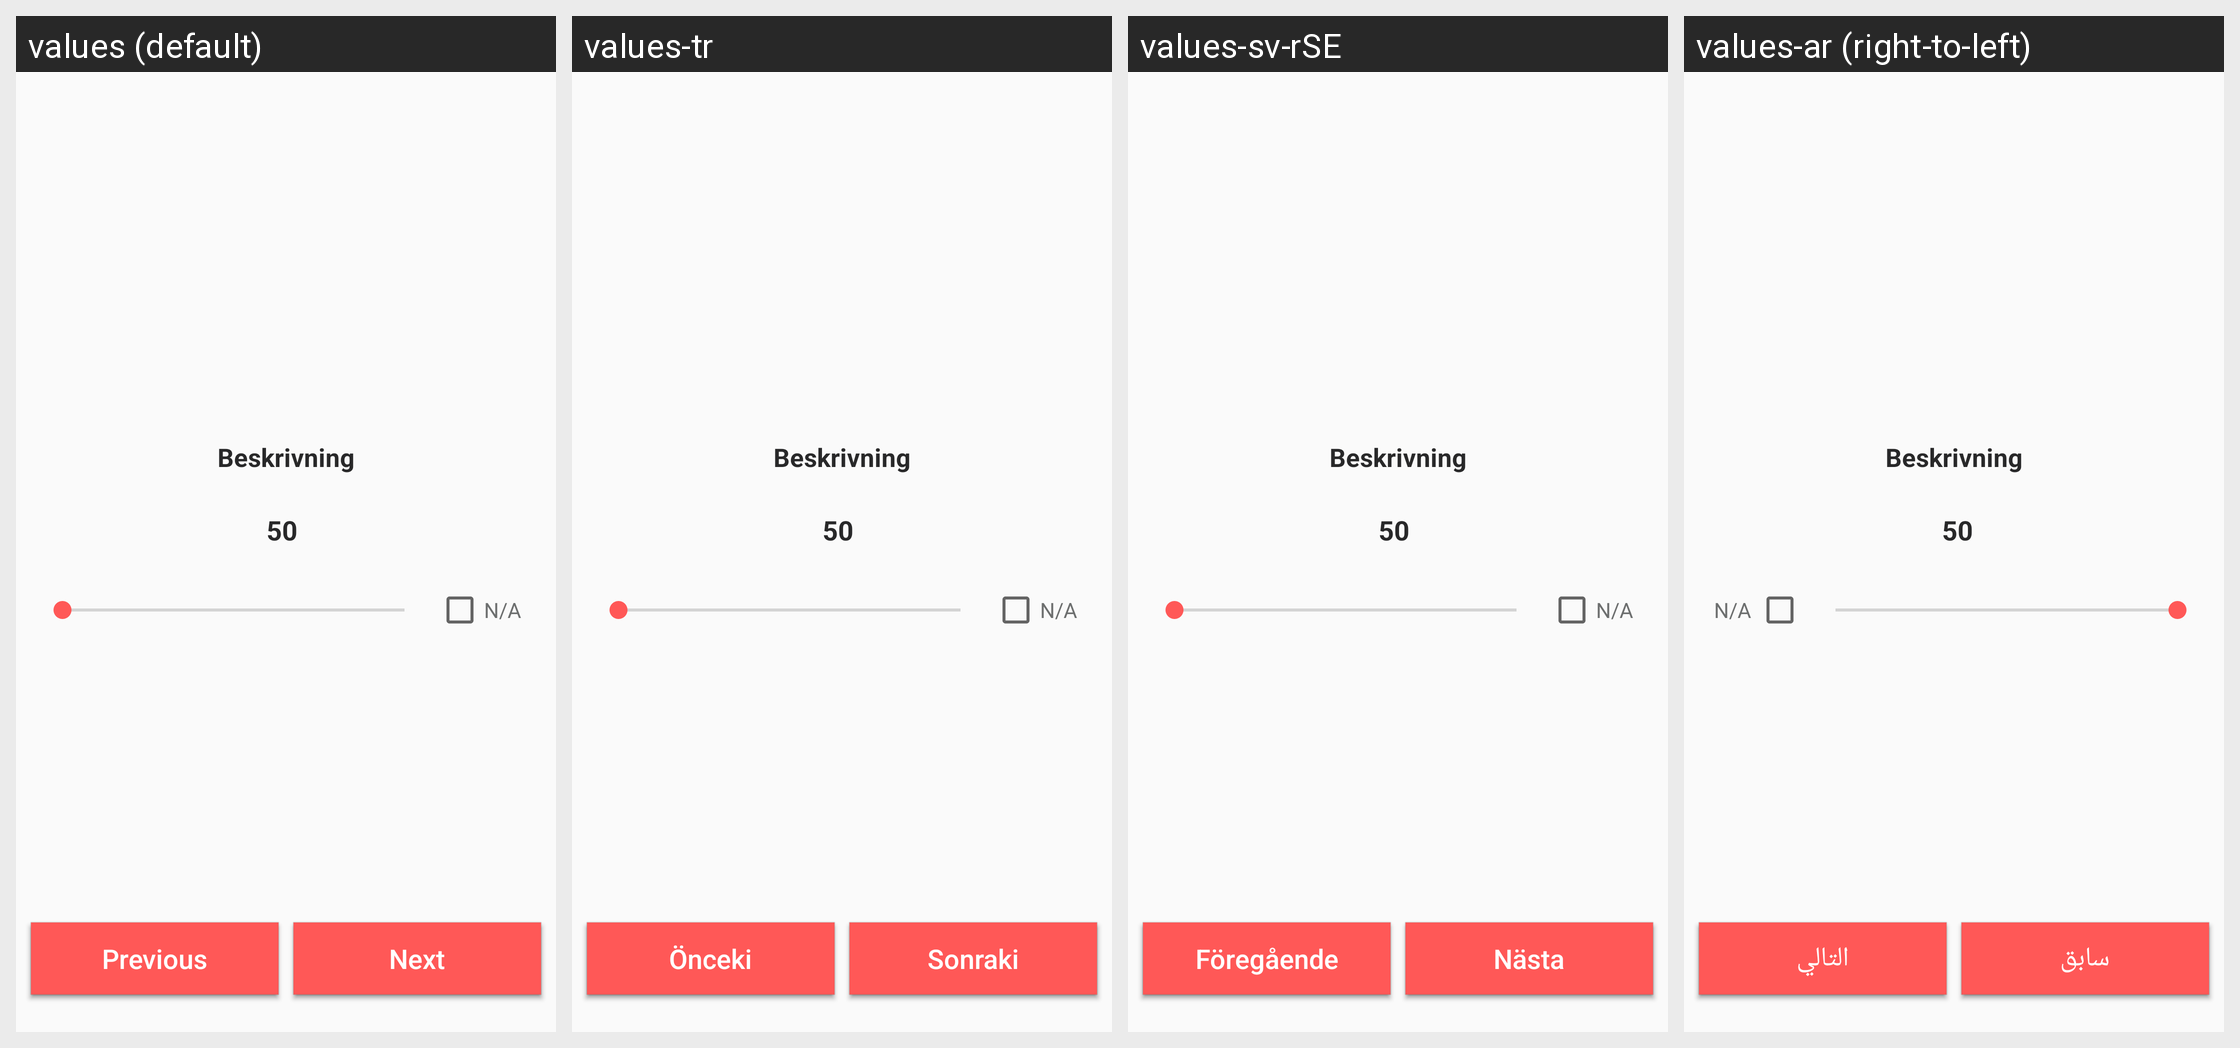

Translations of the strings shown on this Android screen, per locale in the grid:
Android screen res/layout/slider_scale_fragment.xml rendered under 4 locales, left to right: values (default), values-tr, values-sv-rSE, values-ar (right-to-left). Device: Nexus 5 (rendered at 1080×1920; each locale shown at half size, 540×960, under a caption strip naming it); theme AppTheme.
Other locales in the repository, not shown: values-fa, values-fa-rAF, values-ja.
Strings drawn on this screen, with the default value and each locale's value (text and hints the layout hard-codes, and strings that could not be matched under every locale, appear in the picture but are not listed):

next
  values: Next
  values-tr: Sonraki
  values-sv-rSE: Nästa
  values-ar: التالي

previous
  values: Previous
  values-tr: Önceki
  values-sv-rSE: Föregående
  values-ar: سابق

not_available
  values: N/A
  values-tr: N/A  [not translated; the default value is used]
  values-sv-rSE: N/A  [not translated; the default value is used]
  values-ar: N/A  [not translated; the default value is used]
